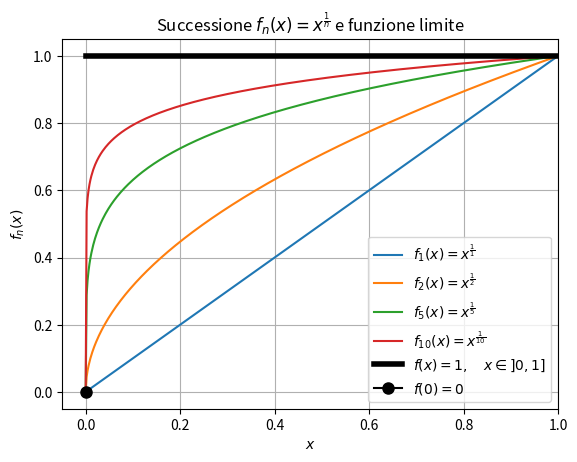

Write the Python code that produced this figure. (Note: this script raises an exception after producing the figure.)
import numpy as np

import matplotlib.pyplot as plt

x = np.linspace(0, 1, 500)

# Successione di funzioni

for n in [1, 2, 5, 10]:

    plt.plot(

        x,

        x**(1/n),

        linewidth=1.5,

        label=fr"$f_{{{n}}}(x)=x^{{\frac{{1}}{{{n}}}}}$"

    )

# Funzione limite

x_lim = np.linspace(0, 1, 499)

plt.plot(

    x_lim,

    np.ones_like(x_lim),

    linewidth=4,

    label=r"$f(x)=1,\quad x\in]0,1]$",

    color="black"

)

# Punto (1,1) della funzione limite

plt.plot(

    0, 0,

    marker="o",

    markersize=8,

    label=r"$f(0)=0$",

    color="black"

)

plt.xlabel(r"$x$")

plt.ylabel(r"$f_n(x)$")

plt.title(r"Successione $f_n(x)=x^{\frac{1}{n}}$ e funzione limite")

plt.grid(True)

plt.legend()

plt.xlim(-0.05, 1)

plt.ylim(-0.05, 1.05)


plt.savefig("Appunti/img/succ_funz_3.png")
